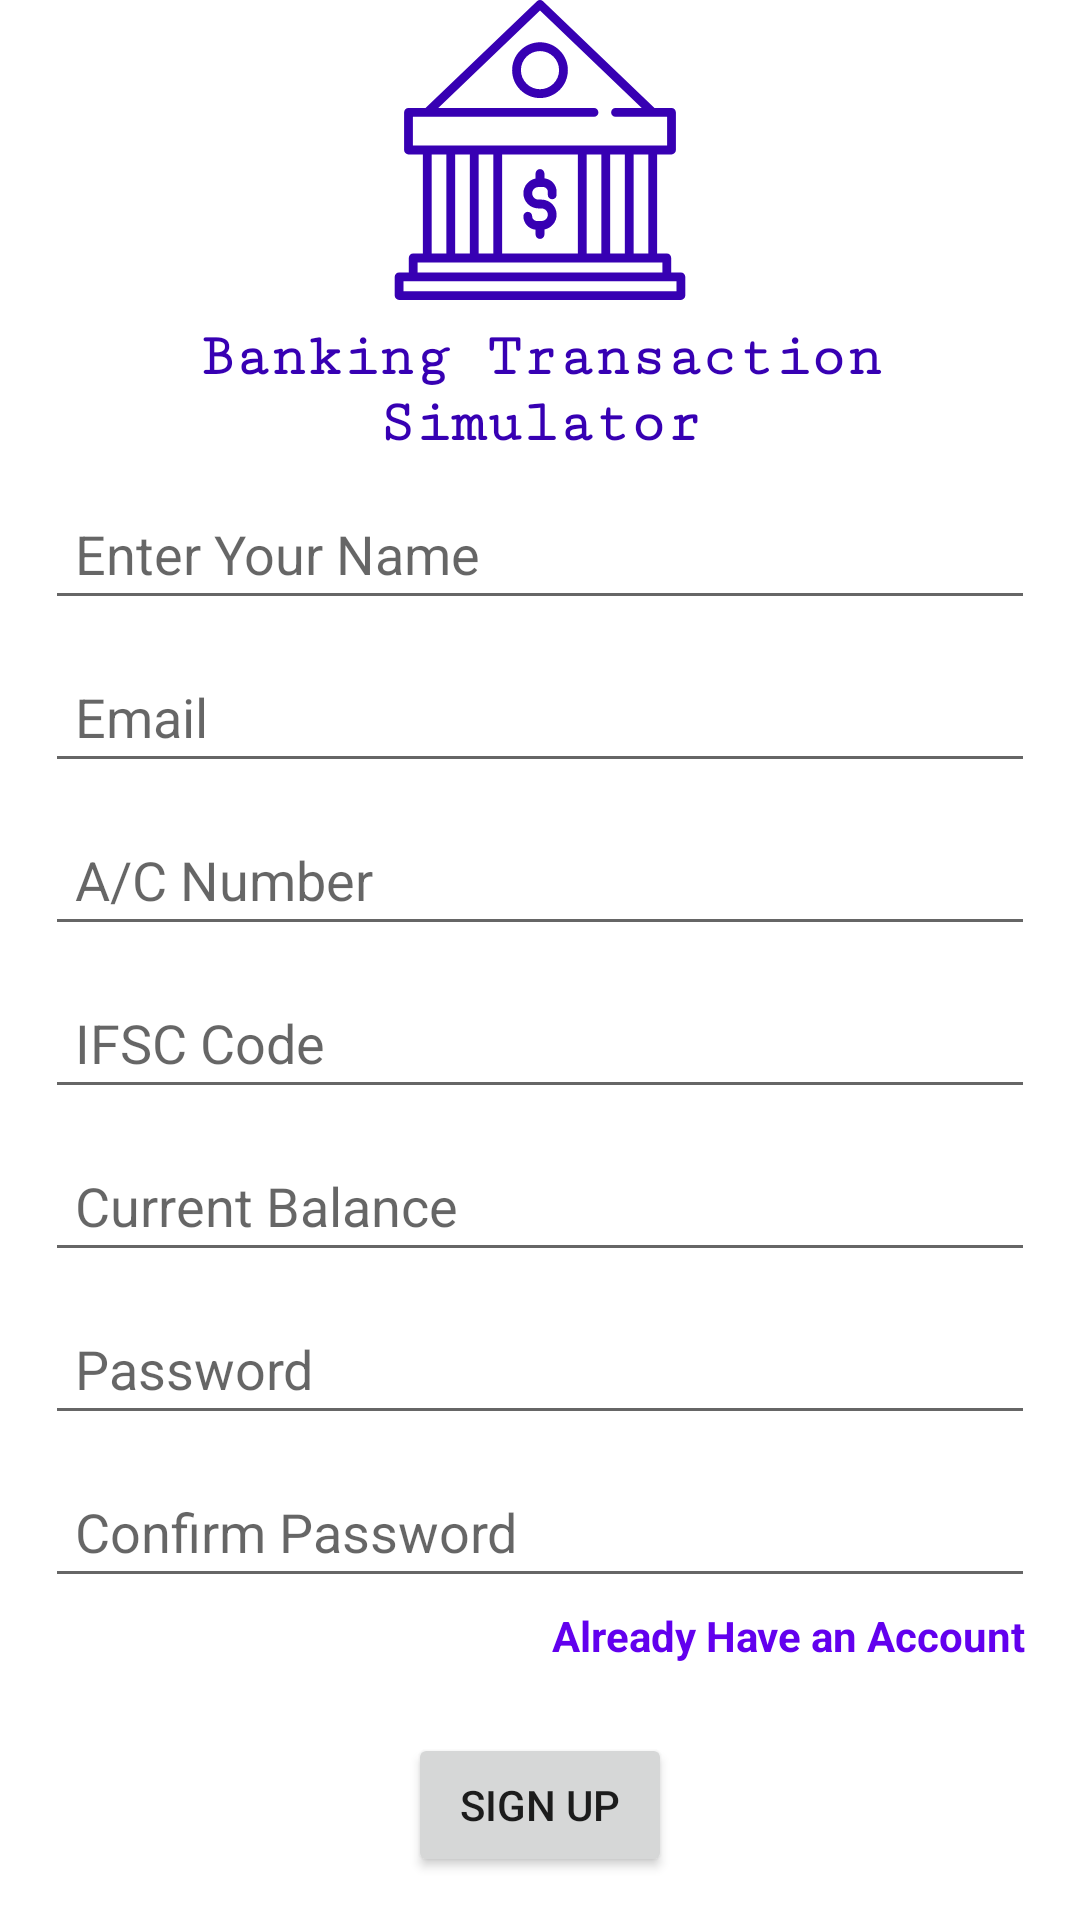

Reconstruct the res/layout file that produces this screen, plus the resources it refers to.
<!-- AndroidManifest.xml: application theme Theme.TranSimulator -->
<!-- res/layout/activity_sign_up.xml -->
<?xml version="1.0" encoding="utf-8"?>
<ScrollView xmlns:android="http://schemas.android.com/apk/res/android"
    xmlns:app="http://schemas.android.com/apk/res-auto"
    xmlns:tools="http://schemas.android.com/tools"
    android:layout_width="match_parent"
    android:layout_height="match_parent"
    android:layout_gravity="center_vertical"
    android:orientation="vertical"
    tools:context=".SignUpActivity">


    <LinearLayout
        android:layout_width="match_parent"
        android:layout_height="match_parent"
        android:orientation="vertical"
        >

        <LinearLayout
            android:layout_width="match_parent"
            android:layout_height="wrap_content"
            android:layout_marginLeft="15dp"
            android:layout_marginRight="15dp"
            android:gravity="center_horizontal"
            android:orientation="vertical">

            <ImageView
                android:id="@+id/imageView3"
                android:layout_width="100dp"
                android:layout_height="100dp"
                app:srcCompat="@drawable/ic_imglogo"
                app:tint="@color/purple_700" />

            <TextView
                android:id="@+id/textView"
                android:layout_width="match_parent"
                android:layout_height="wrap_content"
                android:layout_marginTop="8dp"
                android:gravity="center_horizontal"
                android:text="Banking Transaction Simulator"
                android:textColor="#3700B3"
                android:textSize="20sp"
                android:textStyle="bold"
                android:fontFamily="serif-monospace"
                />

            <EditText
                android:id="@+id/etName"
                android:layout_width="match_parent"
                android:layout_height="wrap_content"
                android:layout_marginTop="10dp"
                android:ems="10"
                android:hint="Enter Your Name"
                android:inputType="textPersonName"
                android:padding="10dp" />

            <EditText
                android:id="@+id/etEmail"
                android:layout_width="match_parent"
                android:layout_height="wrap_content"
                android:layout_marginTop="10dp"
                android:ems="10"
                android:hint="Email"
                android:inputType="textEmailAddress"
                android:padding="10dp" />

            <EditText
                android:id="@+id/etACNum"
                android:layout_width="match_parent"
                android:layout_height="wrap_content"
                android:layout_marginTop="10dp"
                android:ems="10"
                android:hint="A/C Number"
                android:inputType="number"
                android:padding="10dp" />

            <EditText
                android:id="@+id/etIFSC"
                android:layout_width="match_parent"
                android:layout_height="wrap_content"
                android:layout_marginTop="10dp"
                android:ems="10"
                android:hint="IFSC Code"
                android:inputType="textCapCharacters"
                android:padding="10dp" />

            <EditText
                android:id="@+id/etBal"
                android:layout_width="match_parent"
                android:layout_height="wrap_content"
                android:layout_marginTop="10dp"
                android:ems="10"
                android:hint="Current Balance"
                android:inputType="number"
                android:padding="10dp" />

            <EditText
                android:id="@+id/etPass"
                android:layout_width="match_parent"
                android:layout_height="wrap_content"
                android:layout_marginTop="10dp"
                android:ems="10"
                android:hint="Password"
                android:inputType="textPassword"
                android:padding="10dp" />

            <EditText
                android:id="@+id/etConPass"
                android:layout_width="match_parent"
                android:layout_height="wrap_content"
                android:layout_marginTop="10dp"
                android:ems="10"
                android:hint="Confirm Password"
                android:inputType="textPassword"
                android:padding="10dp" />

            <TextView
                android:id="@+id/twAlreadyAC"
                android:layout_width="wrap_content"
                android:layout_height="match_parent"
                android:layout_gravity="right"
                android:layout_marginBottom="10dp"
                android:padding="3dp"
                android:text="Already Have an Account"
                android:textColor="@color/purple_500"
                android:textStyle="bold" />

            <Button
                android:id="@+id/btn_Signup"
                android:layout_width="wrap_content"
                android:layout_height="wrap_content"
                android:layout_marginTop="10dp"
                android:text="Sign up" />
        </LinearLayout>

    </LinearLayout>
</ScrollView>
<!-- resources referenced by this layout -->
<resources>
  <!-- drawable ic_imglogo: vector/xml drawable (drawable, 2096 chars, omitted) -->
  <style name="Theme.TranSimulator" parent="Theme.MaterialComponents.DayNight.DarkActionBar">
          
          <item name="colorPrimary">@color/purple_500</item>
          <item name="colorPrimaryVariant">@color/purple_700</item>
          <item name="colorOnPrimary">@color/white</item>
          
          <item name="colorSecondary">@color/teal_200</item>
          <item name="colorSecondaryVariant">@color/teal_700</item>
          <item name="colorOnSecondary">@color/black</item>
          
          <item name="android:statusBarColor" tools:targetApi="l">?attr/colorPrimaryVariant</item>
          
      </style>
  <!-- not gathered from this repository: default colours our renderer supplied (Android Studio template values) -->
  <color name="purple_500">#FF6200EE</color>
  <color name="purple_700">#FF3700B3</color>
  <color name="teal_200">#FF03DAC5</color>
  <color name="teal_700">#FF018786</color>
  <color name="black">#FF000000</color>
  <color name="white">#FFFFFFFF</color>
</resources>
